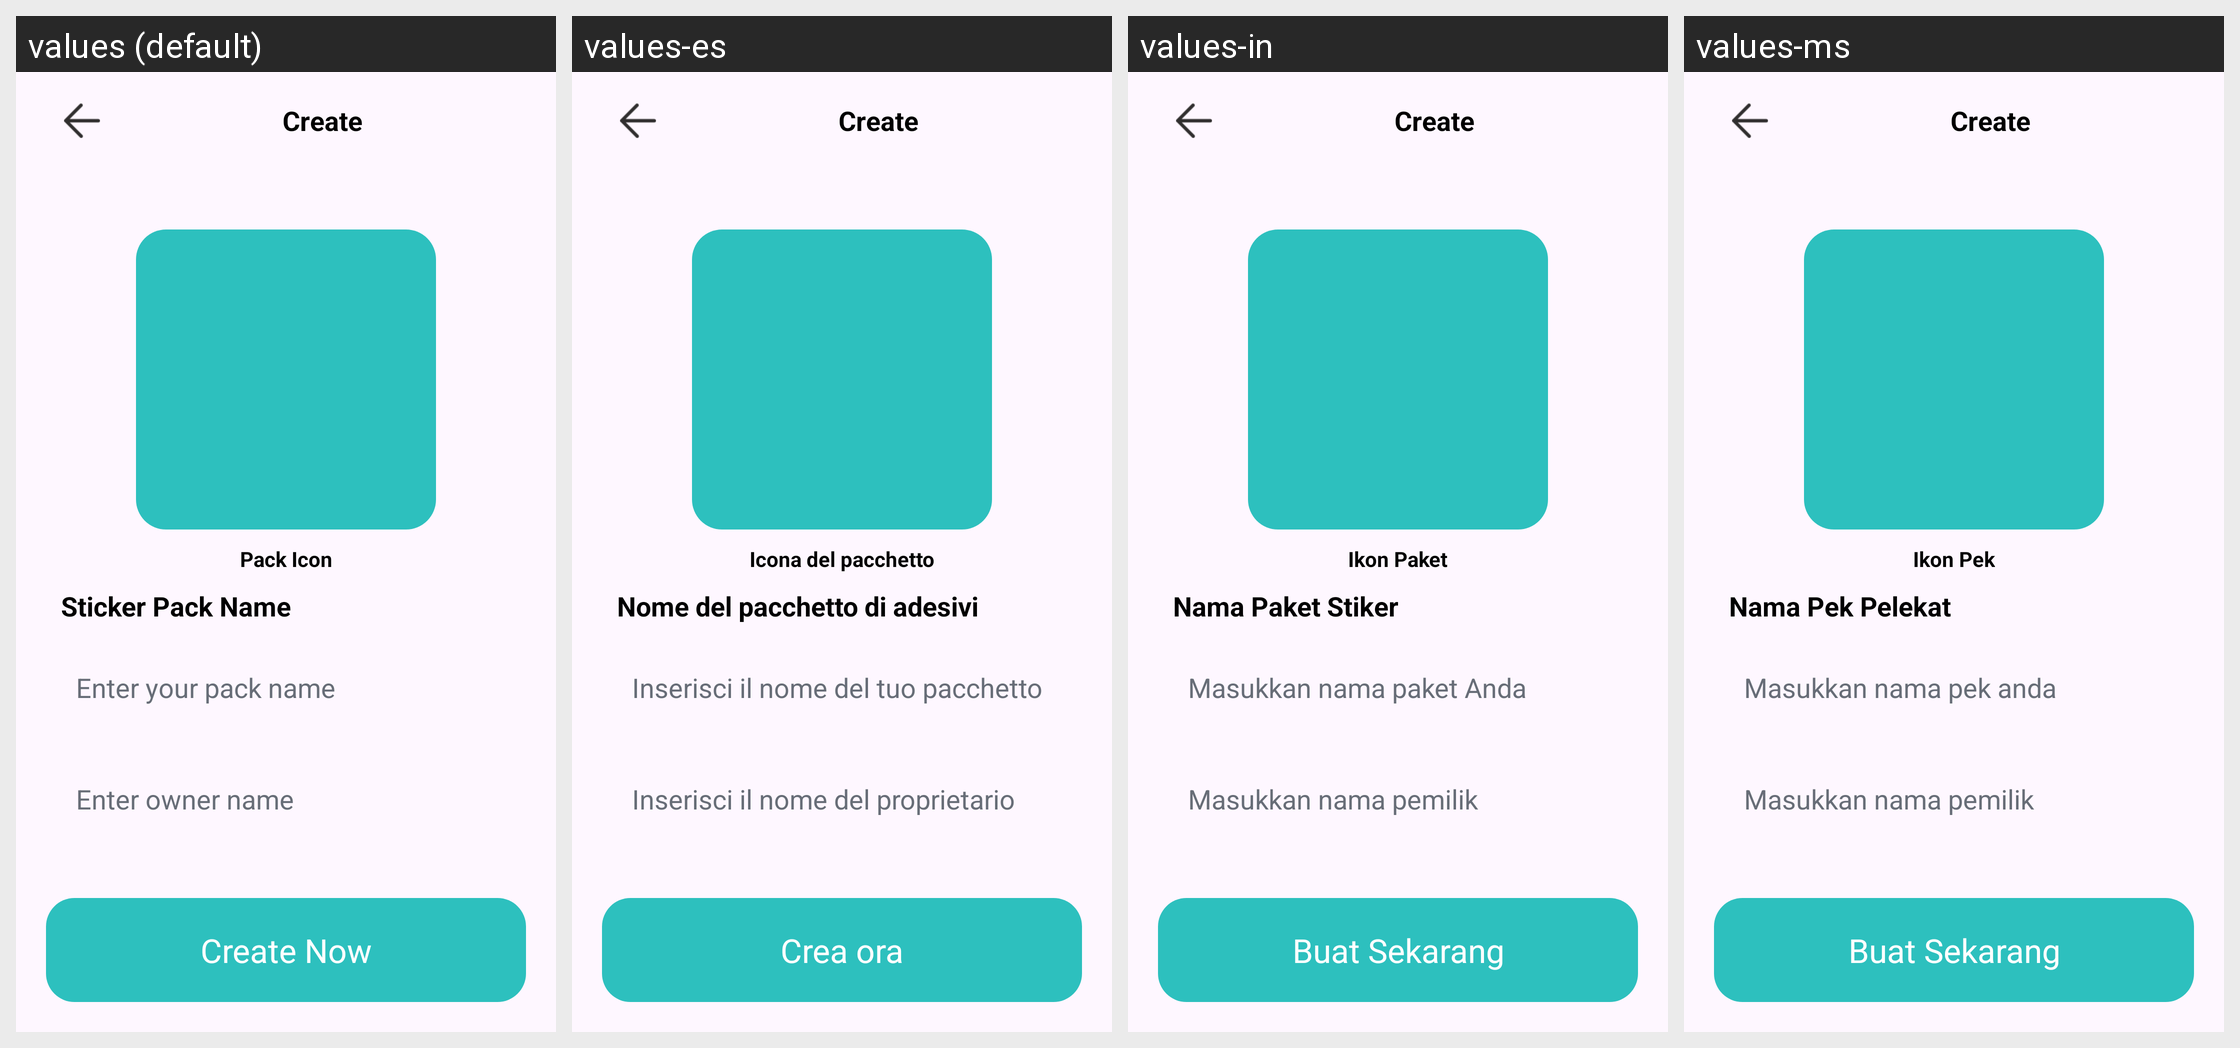

The same Android screen rendered under several of its app's locales, left to right. List the strings drawn on it with the default value and each locale's translation.
Android screen res/layout/activity_had_save_view.xml rendered under 4 locales, left to right: values (default), values-es, values-in, values-ms. Device: Nexus 5 (rendered at 1080×1920; each locale shown at half size, 540×960, under a caption strip naming it); theme Theme.AmusingStickerBox.
Other locales in the repository, not shown: values-de, values-fr, values-ja, values-ko, values-pt, values-th, values-zh-rTW.
Strings drawn on this screen, with the default value and each locale's value (text and hints the layout hard-codes, and strings that could not be matched under every locale, appear in the picture but are not listed):

pack_icon
  values: Pack Icon
  values-es: Icona del pacchetto
  values-in: Ikon Paket
  values-ms: Ikon Pek

sticker_pack_name
  values: Sticker Pack Name
  values-es: Nome del pacchetto di adesivi
  values-in: Nama Paket Stiker
  values-ms: Nama Pek Pelekat

enter_your_pack_name
  values: Enter your pack name
  values-es: Inserisci il nome del tuo pacchetto
  values-in: Masukkan nama paket Anda
  values-ms: Masukkan nama pek anda

enter_owner_name
  values: Enter owner name
  values-es: Inserisci il nome del proprietario
  values-in: Masukkan nama pemilik
  values-ms: Masukkan nama pemilik

create_now
  values: Create Now
  values-es: Crea ora
  values-in: Buat Sekarang
  values-ms: Buat Sekarang
